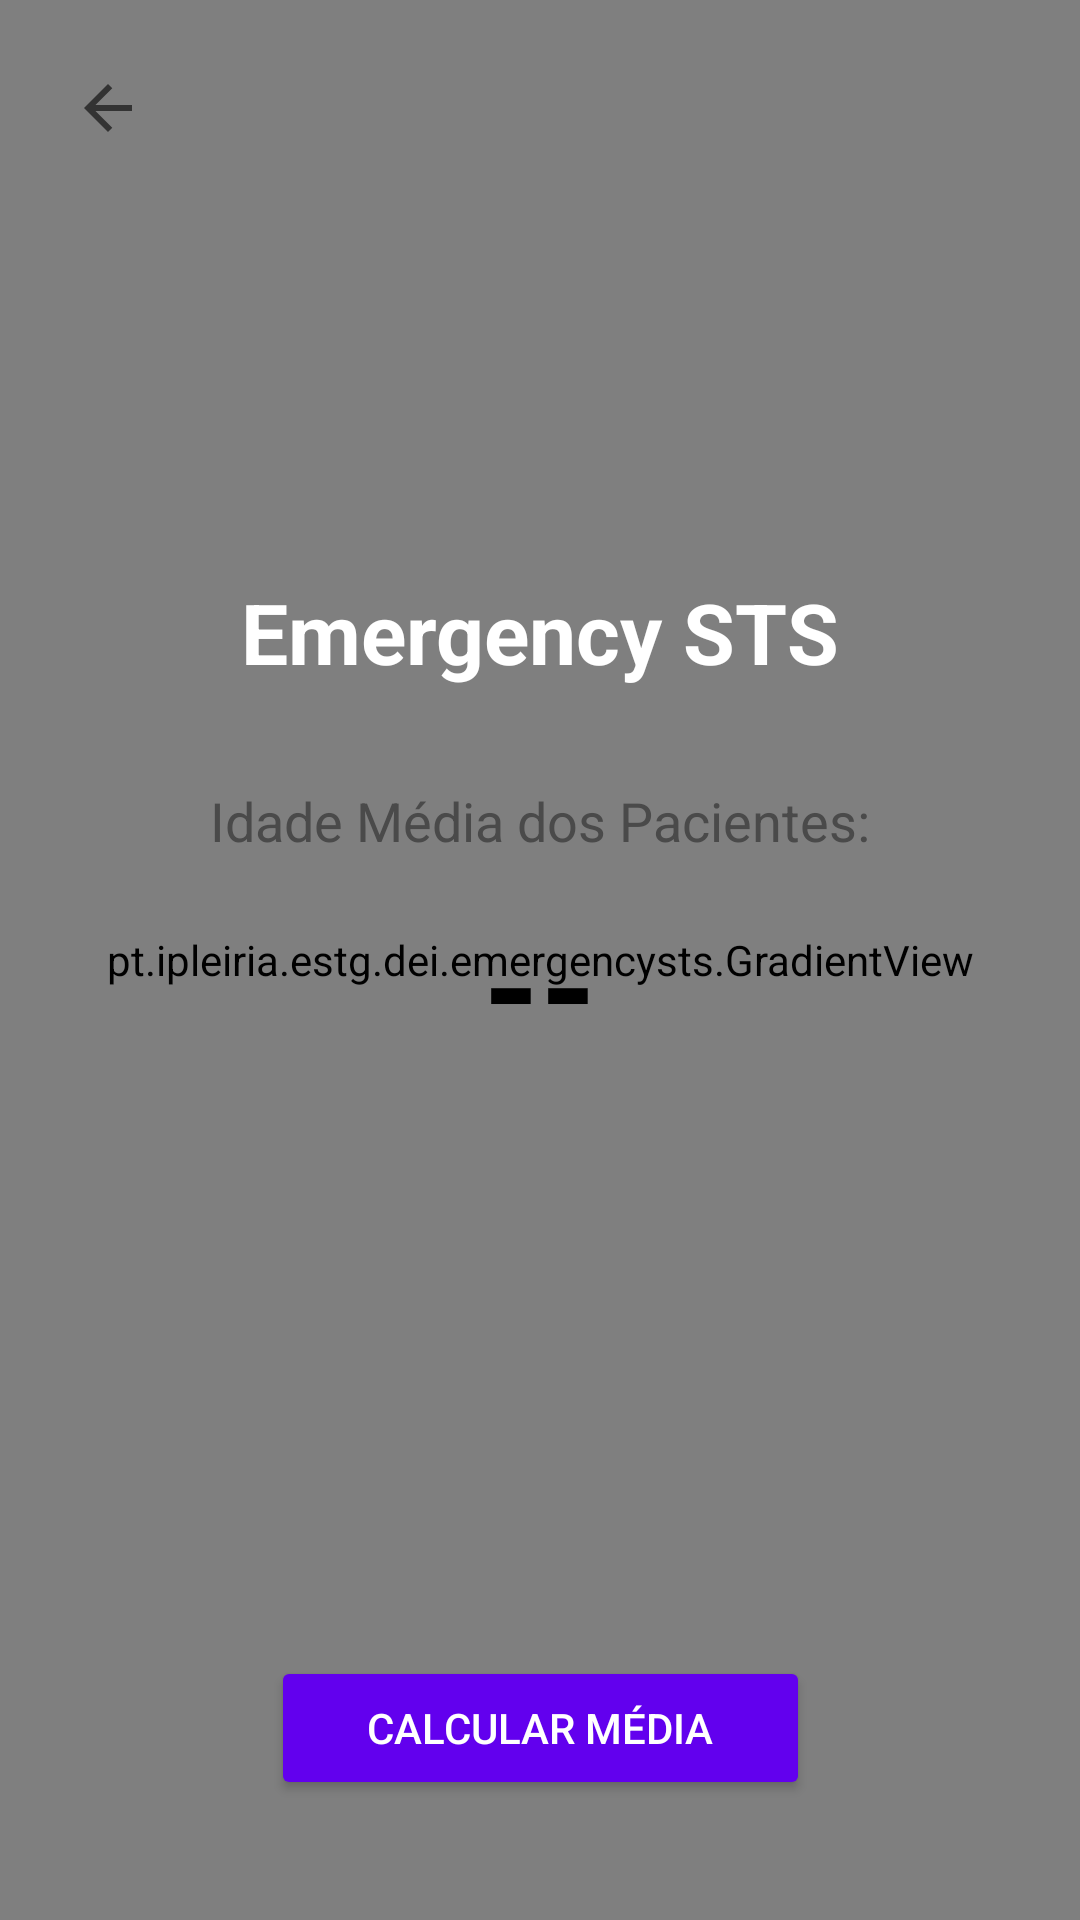

Android layout source for this screen:
<!-- AndroidManifest.xml: application theme Theme.EmergencySTS -->
<!-- res/layout/activity_idade_media.xml -->
<?xml version="1.0" encoding="utf-8"?>
<androidx.constraintlayout.widget.ConstraintLayout
    xmlns:android="http://schemas.android.com/apk/res/android"
    xmlns:app="http://schemas.android.com/apk/res-auto"
    xmlns:tools="http://schemas.android.com/tools"
    android:layout_width="match_parent"
    android:layout_height="match_parent"
    tools:context=".activities.enfermeiro.IdadeMediaActivity">

    <pt.ipleiria.estg.dei.emergencysts.GradientView
        android:layout_width="match_parent"
        android:layout_height="match_parent" />

    <ImageView
        android:id="@+id/btnVoltar"
        android:layout_width="40dp"
        android:layout_height="40dp"
        android:src="@drawable/ic_voltaratras"
        android:padding="8dp"
        android:layout_marginStart="16dp"
        android:layout_marginTop="16dp"
        app:tint="@color/black"
        app:layout_constraintStart_toStartOf="parent"
        app:layout_constraintTop_toTopOf="parent"/>

    <LinearLayout
        android:id="@+id/infoLayout"
        android:layout_width="match_parent"
        android:layout_height="wrap_content"
        android:orientation="vertical"
        android:gravity="center"
        app:layout_constraintBottom_toTopOf="@+id/btnCalcularMedia"
        app:layout_constraintTop_toTopOf="parent"
        app:layout_constraintStart_toStartOf="parent"
        app:layout_constraintEnd_toEndOf="parent">

        <TextView
            android:id="@+id/tvAppTitle"
            android:layout_width="wrap_content"
            android:layout_height="wrap_content"
            android:text="Emergency STS"
            android:textColor="#ffffff"
            android:textSize="28sp"
            android:textStyle="bold" />

        <TextView
            android:layout_width="wrap_content"
            android:layout_height="wrap_content"
            android:layout_marginTop="32dp"
            android:text="Idade Média dos Pacientes:"
            android:textColor="#4A4A4A"
            android:textSize="18sp" />

        <TextView
            android:id="@+id/tvResultadoMedia"
            android:layout_width="wrap_content"
            android:layout_height="wrap_content"
            android:text="--"
            android:textColor="#000000"
            android:textSize="48sp"
            android:textStyle="bold"
            android:layout_marginTop="10dp"/>

    </LinearLayout>

    <Button
        android:id="@+id/btnCalcularMedia"
        android:layout_width="wrap_content"
        android:layout_height="wrap_content"
        android:text="Calcular Média"
        android:textColor="@color/white"
        android:backgroundTint="@color/design_default_color_primary"
        android:paddingStart="32dp"
        android:paddingEnd="32dp"
        android:paddingTop="12dp"
        android:paddingBottom="12dp"
        android:elevation="8dp"
        android:layout_marginBottom="40dp"
        app:layout_constraintBottom_toBottomOf="parent"
        app:layout_constraintEnd_toEndOf="parent"
        app:layout_constraintStart_toStartOf="parent" />

</androidx.constraintlayout.widget.ConstraintLayout>
<!-- resources referenced by this layout -->
<resources>
  <color name="black">#000000</color>
  <color name="white">#FFFFFF</color>
  <!-- drawable ic_voltaratras (drawable-anydpi) -->
  <vector xmlns:android="http://schemas.android.com/apk/res/android"
      android:width="24dp"
      android:height="24dp"
      android:viewportWidth="960"
      android:viewportHeight="960"
      android:tint="#333333"
      android:alpha="0.6"
      android:autoMirrored="true">
    <path
        android:fillColor="@android:color/white"
        android:pathData="M313,520L537,744L480,800L160,480L480,160L537,216L313,440L800,440L800,520L313,520Z"/>
  </vector>
  <style name="Theme.EmergencySTS" parent="Base.Theme.EmergencySTS" />
  <style name="Base.Theme.EmergencySTS" parent="Theme.Material3.DayNight.NoActionBar">
          
          <item name="android:windowActionBar">false</item>
          <item name="android:windowNoTitle">true</item>
  
          
          <item name="colorPrimary">@color/green_700</item>
          <item name="colorOnPrimary">@android:color/white</item>
      </style>
  <color name="green_700">#009E4D</color>
</resources>
